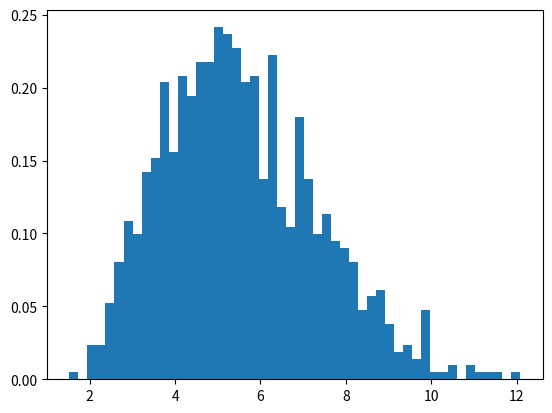

Write the Python code that produced this figure.
from scipy.stats import gamma
import numpy as np
import matplotlib.pyplot as plt

class ProbabilityModel:
  def __init__(self, invariation, peak):
    self.invariation = invariation
    self.peak = peak
    self.scale = peak / (invariation - 1)

  def get_next_event_time(self):
    return gamma.rvs(self.invariation, scale=self.scale) # in hours

if __name__ == "__main__":
  model = ProbabilityModel(10, 5)
  event_times = [model.get_next_event_time() for _ in range(1000)]
  plt.hist(event_times, bins=50, density=True)
  plt.show()
